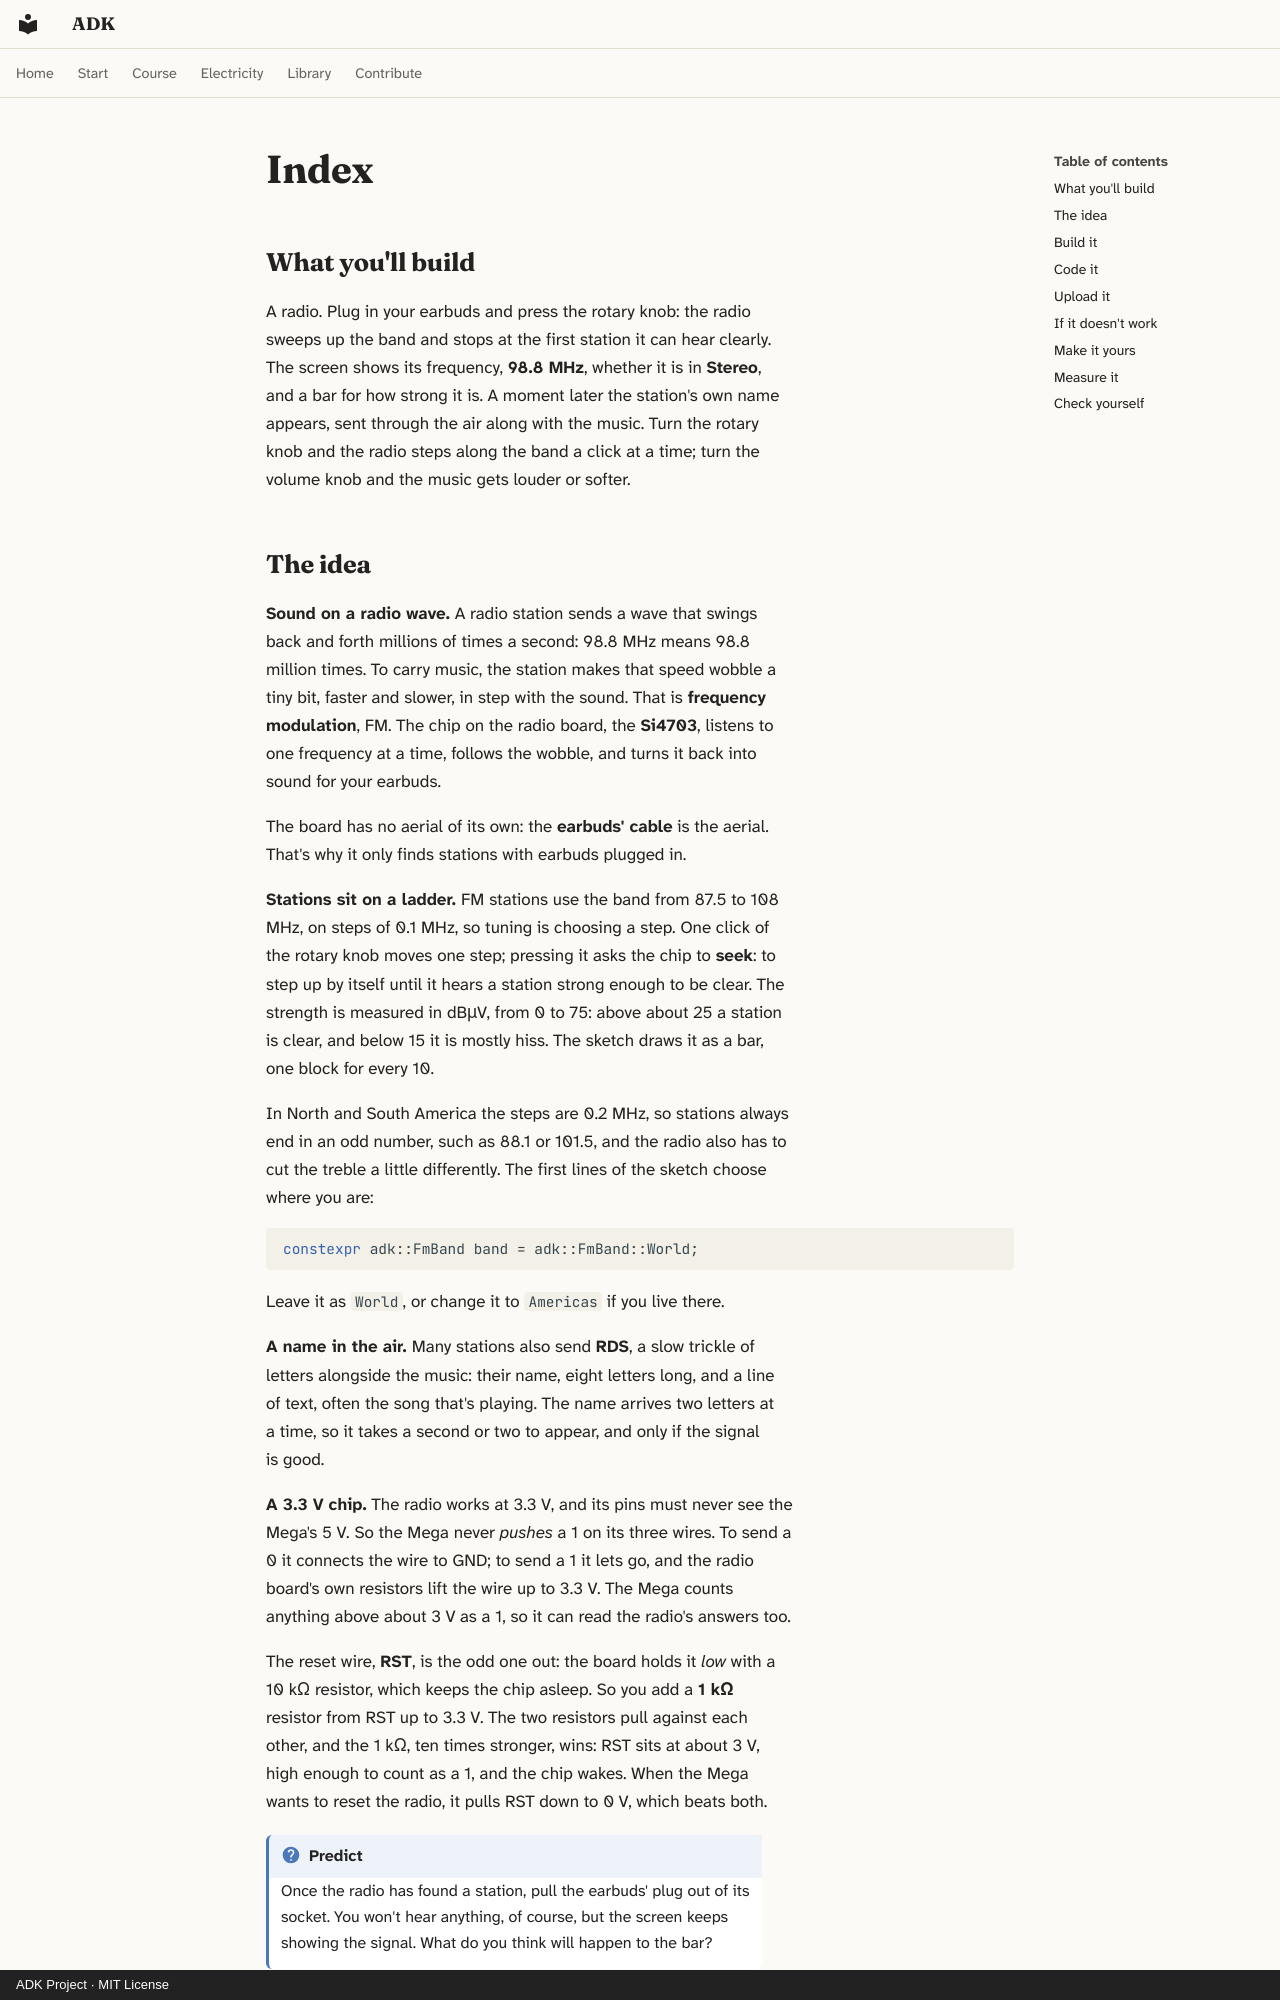

repository: spincyc/adk · page: lessons/037-fm-radio/index.html · generator: mkdocs · copyright: ADK Project · MIT License

---
lesson: 37
promise: Build a real FM radio, tune it with the rotary knob, and see each station's name on the screen.
time: 1 hour
level: 2
parts:
  - Arduino Mega 2560 and its USB cable
  - Breadboard
  - The LCD, knob and 220 Ω resistor from Lesson 13, wired as before
  - Si4703 FM radio board, CJMCU-470, with its pins soldered on (add-on, not in the kit)
  - Wired earbuds or headphones with a 3.5 mm plug (not in the kit)
  - Rotary encoder module
  - The kit's second 10 kΩ potentiometer, for the volume
  - 1 kΩ resistor (brown, black, black, brown, brown)
  - 13 more jumper wires
ideas:
  - How an FM station sends sound, and its name
  - Tuning, and seeking the next station
  - A 3.3 V chip that the Mega only ever pulls down
  - Two resistors in a tug-of-war
laws:
  - {law: prefixes, section: code-it, for: "Turns tenths of a megahertz into 98.8 MHz"}
  - {law: decibels, section: the-idea, for: "Rates station strength in dBµV, clear above about 25"}
  - {law: divider, section: measure-it, for: "Works out RST's 3.0 V from its two resistors"}
  - {law: budgets, section: measure-it, for: "Keeps the radio within the 3.3 V pin's current"}
  - {law: frequency, section: the-idea, for: "Reads 98.8 MHz as 98.8 million swings a second"}
  - {law: logic-levels, section: the-idea, for: "Reads the radio's 3.3 V as a 1"}
  - {law: pull, section: the-idea, for: "Lifts the radio's wires to 3.3 V with pull-ups"}
---

## What you'll build

<!-- closeup -->

A radio. Plug in your earbuds and press the rotary knob: the radio sweeps
up the band and stops at the first station it can hear clearly. The screen
shows its frequency, **98.8 MHz**, whether it is in **Stereo**, and a bar
for how strong it is. A moment later the station's own name appears, sent
through the air along with the music. Turn the rotary knob and the radio
steps along the band a click at a time; turn the volume knob and the music
gets louder or softer.
